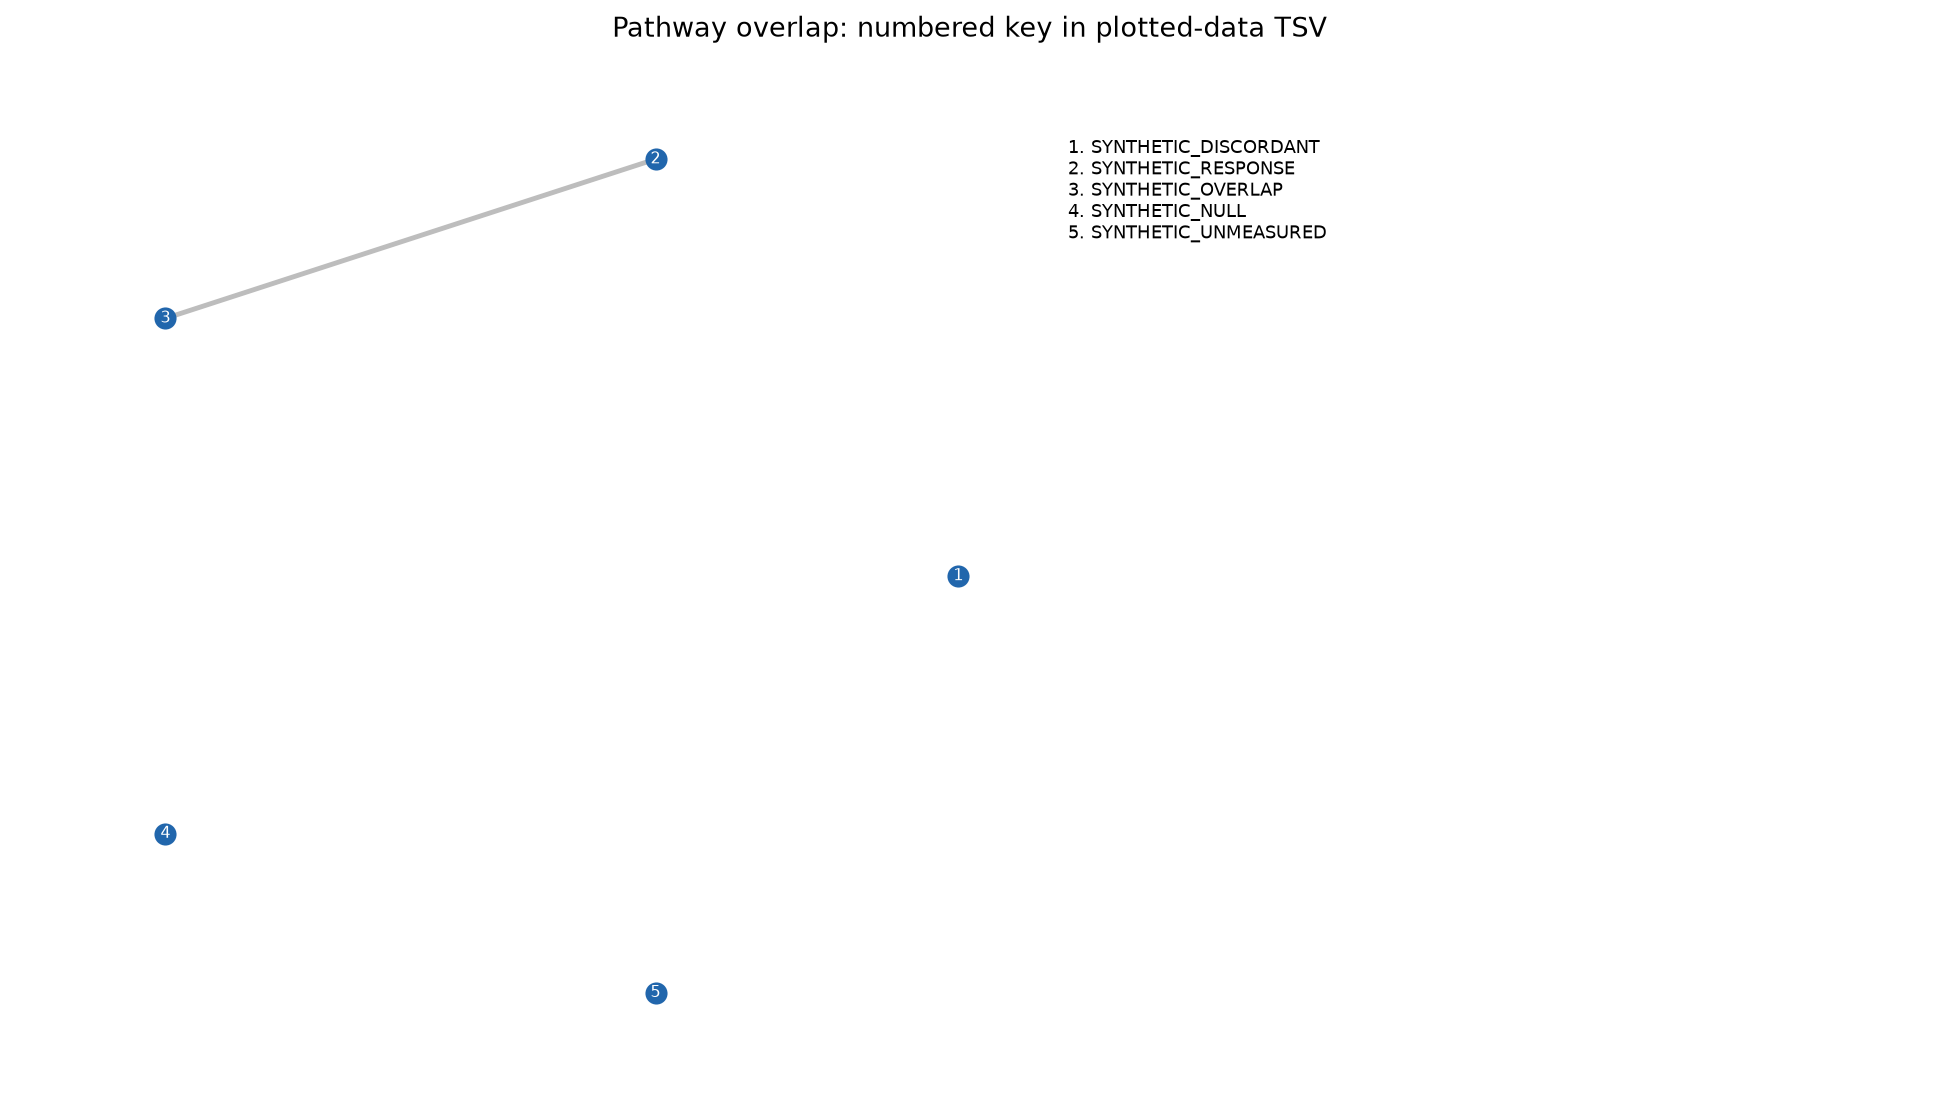

Data behind this chart, as committed beside it:
pathway_a	pathway_b	jaccard	shared_genes
SYNTHETIC_RESPONSE	SYNTHETIC_OVERLAP	0.4	2
